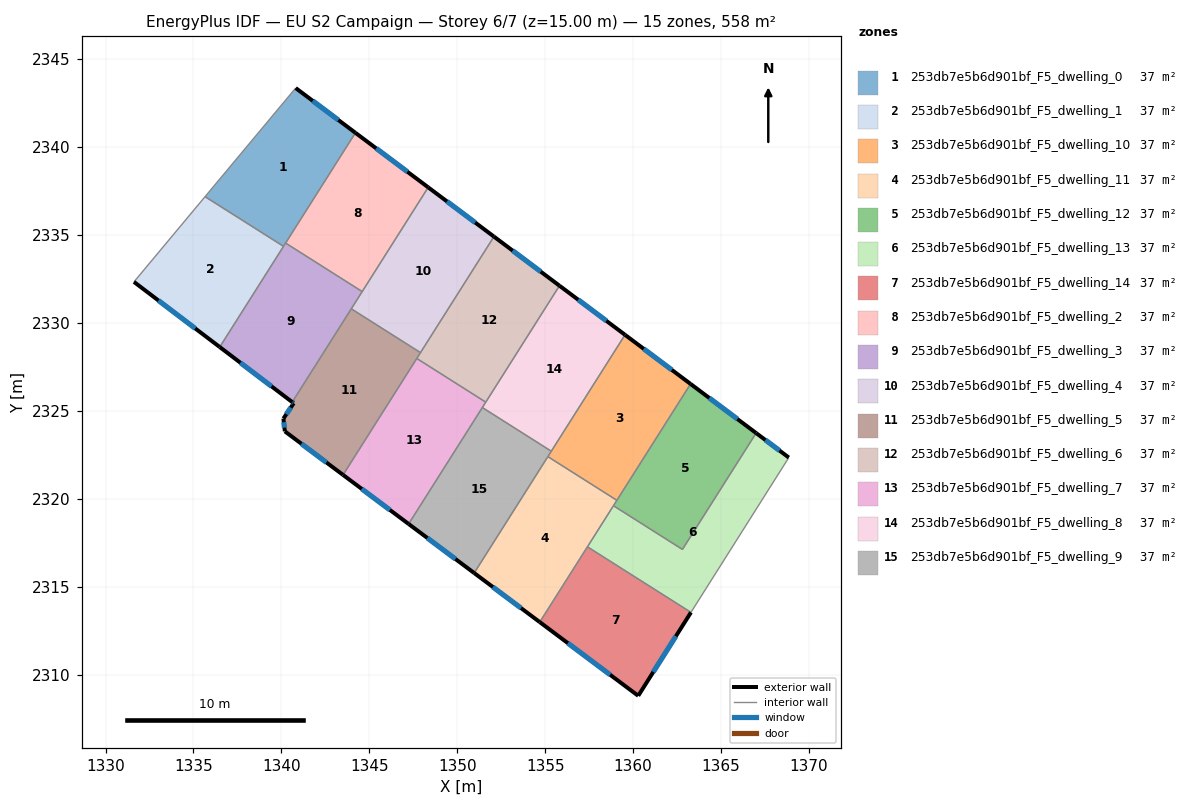
=== STOREY PLAN SPEC (per zone: floor XY polygon, exterior-wall plan segments, windows/doors) ===
zone 1: 253db7e5b6d901bf_F5_dwelling_0  (37.2 m²)
  floor: (1344.21, 2340.82) (1340.12, 2334.36) (1335.66, 2337.19) (1340.81, 2343.36)
  exterior wall: (1344.21, 2340.82) – (1340.81, 2343.36)  [4.2 m]
    window: (1343.24, 2341.55) – (1341.78, 2342.64)  [2.3 m²]
  interior walls: 4
zone 2: 253db7e5b6d901bf_F5_dwelling_1  (37.2 m²)
  floor: (1340.12, 2334.36) (1336.50, 2328.64) (1331.62, 2332.34) (1335.66, 2337.19)
  exterior wall: (1331.62, 2332.34) – (1336.50, 2328.64)  [6.1 m]
    window: (1333.01, 2331.28) – (1335.10, 2329.69)  [3.4 m²]
  interior walls: 3
zone 3: 253db7e5b6d901bf_F5_dwelling_10  (37.2 m²)
  floor: (1363.27, 2326.54) (1359.08, 2319.92) (1355.16, 2322.41) (1359.54, 2329.33)
  exterior wall: (1363.27, 2326.54) – (1359.54, 2329.33)  [4.7 m]
    window: (1362.20, 2327.34) – (1360.61, 2328.53)  [2.6 m²]
  interior walls: 4
zone 4: 253db7e5b6d901bf_F5_dwelling_11  (37.2 m²)
  floor: (1359.08, 2319.92) (1354.69, 2313.00) (1350.96, 2315.79) (1355.16, 2322.41)
  exterior wall: (1350.96, 2315.79) – (1354.69, 2313.00)  [4.7 m]
    window: (1352.03, 2314.99) – (1353.63, 2313.79)  [2.6 m²]
  interior walls: 5
zone 5: 253db7e5b6d901bf_F5_dwelling_12  (37.2 m²)
  floor: (1367.00, 2323.75) (1362.81, 2317.13) (1358.88, 2319.61) (1363.27, 2326.54)
  exterior wall: (1367.00, 2323.75) – (1363.27, 2326.54)  [4.7 m]
    window: (1365.93, 2324.54) – (1364.33, 2325.74)  [2.6 m²]
  interior walls: 4
zone 6: 253db7e5b6d901bf_F5_dwelling_13  (37.2 m²)
  floor: (1368.86, 2322.35) (1363.29, 2313.55) (1357.40, 2317.28) (1358.88, 2319.61) (1362.81, 2317.13) (1367.00, 2323.75)
  exterior wall: (1368.86, 2322.35) – (1367.00, 2323.75)  [2.3 m]
    window: (1368.32, 2322.75) – (1367.53, 2323.35)  [1.3 m²]
  interior walls: 5
zone 7: 253db7e5b6d901bf_F5_dwelling_14  (37.2 m²)
  floor: (1363.29, 2313.55) (1360.29, 2308.80) (1354.69, 2313.00) (1357.40, 2317.28)
  exterior wall: (1360.29, 2308.80) – (1363.29, 2313.55)  [5.6 m]
    window: (1361.15, 2310.16) – (1362.43, 2312.19)  [3.1 m²]
  exterior wall: (1354.69, 2313.00) – (1360.29, 2308.80)  [7.0 m]
    window: (1356.29, 2311.80) – (1358.69, 2310.00)  [3.9 m²]
  interior walls: 2
zone 8: 253db7e5b6d901bf_F5_dwelling_2  (37.2 m²)
  floor: (1348.35, 2337.72) (1344.60, 2331.79) (1340.24, 2334.55) (1344.21, 2340.82)
  exterior wall: (1348.35, 2337.72) – (1344.21, 2340.82)  [5.2 m]
    window: (1347.17, 2338.60) – (1345.39, 2339.93)  [2.9 m²]
  interior walls: 3
zone 9: 253db7e5b6d901bf_F5_dwelling_3  (37.2 m²)
  floor: (1344.60, 2331.79) (1340.62, 2325.51) (1336.50, 2328.64) (1340.24, 2334.55)
  exterior wall: (1336.50, 2328.64) – (1340.62, 2325.51)  [5.2 m]
    window: (1337.67, 2327.74) – (1339.44, 2326.40)  [2.9 m²]
  interior walls: 5
zone 10: 253db7e5b6d901bf_F5_dwelling_4  (37.2 m²)
  floor: (1352.09, 2334.92) (1347.91, 2328.32) (1343.98, 2330.81) (1348.35, 2337.72)
  exterior wall: (1352.09, 2334.92) – (1348.35, 2337.72)  [4.7 m]
    window: (1351.02, 2335.72) – (1349.42, 2336.92)  [2.6 m²]
  interior walls: 4
zone 11: 253db7e5b6d901bf_F5_dwelling_5  (37.2 m²)
  floor: (1347.91, 2328.32) (1343.51, 2321.37) (1340.20, 2323.84) (1340.12, 2324.57) (1340.70, 2325.44) (1340.62, 2325.51) (1343.98, 2330.81)
  exterior wall: (1340.12, 2324.57) – (1340.20, 2323.84)  [0.7 m]
    window: (1340.14, 2324.36) – (1340.17, 2324.05)  [0.4 m²]
  exterior wall: (1340.70, 2325.44) – (1340.12, 2324.57)  [1.1 m]
    window: (1340.53, 2325.19) – (1340.28, 2324.82)  [0.6 m²]
  exterior wall: (1340.62, 2325.51) – (1340.70, 2325.44)  [0.1 m]
    window: (1340.64, 2325.49) – (1340.68, 2325.46)  [0.1 m²]
  exterior wall: (1340.20, 2323.84) – (1343.51, 2321.37)  [4.1 m]
    window: (1341.14, 2323.14) – (1342.56, 2322.07)  [2.3 m²]
  interior walls: 4
zone 12: 253db7e5b6d901bf_F5_dwelling_6  (37.2 m²)
  floor: (1355.82, 2332.12) (1351.62, 2325.50) (1347.70, 2327.99) (1352.09, 2334.92)
  exterior wall: (1355.82, 2332.12) – (1352.09, 2334.92)  [4.7 m]
    window: (1354.75, 2332.92) – (1353.15, 2334.12)  [2.6 m²]
  interior walls: 4
zone 13: 253db7e5b6d901bf_F5_dwelling_7  (37.2 m²)
  floor: (1351.62, 2325.50) (1347.24, 2318.58) (1343.51, 2321.37) (1347.70, 2327.99)
  exterior wall: (1343.51, 2321.37) – (1347.24, 2318.58)  [4.7 m]
    window: (1344.57, 2320.57) – (1346.17, 2319.37)  [2.6 m²]
  interior walls: 4
zone 14: 253db7e5b6d901bf_F5_dwelling_8  (37.2 m²)
  floor: (1359.54, 2329.33) (1355.35, 2322.71) (1351.43, 2325.20) (1355.82, 2332.12)
  exterior wall: (1359.54, 2329.33) – (1355.82, 2332.12)  [4.7 m]
    window: (1358.48, 2330.13) – (1356.88, 2331.33)  [2.6 m²]
  interior walls: 4
zone 15: 253db7e5b6d901bf_F5_dwelling_9  (37.2 m²)
  floor: (1355.35, 2322.71) (1350.96, 2315.79) (1347.24, 2318.58) (1351.43, 2325.20)
  exterior wall: (1347.24, 2318.58) – (1350.96, 2315.79)  [4.7 m]
    window: (1348.30, 2317.78) – (1349.90, 2316.58)  [2.6 m²]
  interior walls: 4

=== DERIVED (storey summary) ===
Building: EU S2 Campaign
Storey: 6 of 7  (floor level z = 15.00 m)
Storey gross floor area: 558.3 m²
Zones on this storey: 15
  - 253db7e5b6d901bf_F5_dwelling_0: floor 37.2 m²; exterior wall 4.2 m (12.7 m²); 1 window(s) 2.3 m²; WWR 18.4%
  - 253db7e5b6d901bf_F5_dwelling_1: floor 37.2 m²; exterior wall 6.1 m (18.4 m²); 1 window(s) 3.4 m²; WWR 18.4%
  - 253db7e5b6d901bf_F5_dwelling_10: floor 37.2 m²; exterior wall 4.7 m (14.0 m²); 1 window(s) 2.6 m²; WWR 18.4%
  - 253db7e5b6d901bf_F5_dwelling_11: floor 37.2 m²; exterior wall 4.7 m (14.0 m²); 1 window(s) 2.6 m²; WWR 18.4%
  - 253db7e5b6d901bf_F5_dwelling_12: floor 37.2 m²; exterior wall 4.7 m (14.0 m²); 1 window(s) 2.6 m²; WWR 18.4%
  - 253db7e5b6d901bf_F5_dwelling_13: floor 37.2 m²; exterior wall 2.3 m (7.0 m²); 1 window(s) 1.3 m²; WWR 18.4%
  - 253db7e5b6d901bf_F5_dwelling_14: floor 37.2 m²; exterior wall 12.6 m (37.8 m²); 2 window(s) 6.9 m²; WWR 18.4%
  - 253db7e5b6d901bf_F5_dwelling_2: floor 37.2 m²; exterior wall 5.2 m (15.5 m²); 1 window(s) 2.9 m²; WWR 18.4%
  - 253db7e5b6d901bf_F5_dwelling_3: floor 37.2 m²; exterior wall 5.2 m (15.5 m²); 1 window(s) 2.9 m²; WWR 18.4%
  - 253db7e5b6d901bf_F5_dwelling_4: floor 37.2 m²; exterior wall 4.7 m (14.0 m²); 1 window(s) 2.6 m²; WWR 18.4%
  - 253db7e5b6d901bf_F5_dwelling_5: floor 37.2 m²; exterior wall 6.0 m (18.1 m²); 4 window(s) 3.3 m²; WWR 18.4%
  - 253db7e5b6d901bf_F5_dwelling_6: floor 37.2 m²; exterior wall 4.7 m (14.0 m²); 1 window(s) 2.6 m²; WWR 18.4%
  - 253db7e5b6d901bf_F5_dwelling_7: floor 37.2 m²; exterior wall 4.7 m (14.0 m²); 1 window(s) 2.6 m²; WWR 18.4%
  - 253db7e5b6d901bf_F5_dwelling_8: floor 37.2 m²; exterior wall 4.7 m (14.0 m²); 1 window(s) 2.6 m²; WWR 18.4%
  - 253db7e5b6d901bf_F5_dwelling_9: floor 37.2 m²; exterior wall 4.7 m (14.0 m²); 1 window(s) 2.6 m²; WWR 18.4%
Zone adjacency (shared interzone walls):
  - 253db7e5b6d901bf_F5_dwelling_0 ↔ 253db7e5b6d901bf_F5_dwelling_1
  - 253db7e5b6d901bf_F5_dwelling_0 ↔ 253db7e5b6d901bf_F5_dwelling_2
  - 253db7e5b6d901bf_F5_dwelling_0 ↔ 253db7e5b6d901bf_F5_dwelling_3
  - 253db7e5b6d901bf_F5_dwelling_1 ↔ 253db7e5b6d901bf_F5_dwelling_3
  - 253db7e5b6d901bf_F5_dwelling_10 ↔ 253db7e5b6d901bf_F5_dwelling_11
  - 253db7e5b6d901bf_F5_dwelling_10 ↔ 253db7e5b6d901bf_F5_dwelling_12
  - 253db7e5b6d901bf_F5_dwelling_10 ↔ 253db7e5b6d901bf_F5_dwelling_8
  - 253db7e5b6d901bf_F5_dwelling_10 ↔ 253db7e5b6d901bf_F5_dwelling_9
  - 253db7e5b6d901bf_F5_dwelling_11 ↔ 253db7e5b6d901bf_F5_dwelling_12
  - 253db7e5b6d901bf_F5_dwelling_11 ↔ 253db7e5b6d901bf_F5_dwelling_13
  - 253db7e5b6d901bf_F5_dwelling_11 ↔ 253db7e5b6d901bf_F5_dwelling_14
  - 253db7e5b6d901bf_F5_dwelling_11 ↔ 253db7e5b6d901bf_F5_dwelling_9
  - 253db7e5b6d901bf_F5_dwelling_12 ↔ 253db7e5b6d901bf_F5_dwelling_13
  - 253db7e5b6d901bf_F5_dwelling_13 ↔ 253db7e5b6d901bf_F5_dwelling_14
  - 253db7e5b6d901bf_F5_dwelling_2 ↔ 253db7e5b6d901bf_F5_dwelling_3
  - 253db7e5b6d901bf_F5_dwelling_2 ↔ 253db7e5b6d901bf_F5_dwelling_4
  - 253db7e5b6d901bf_F5_dwelling_3 ↔ 253db7e5b6d901bf_F5_dwelling_4
  - 253db7e5b6d901bf_F5_dwelling_3 ↔ 253db7e5b6d901bf_F5_dwelling_5
  - 253db7e5b6d901bf_F5_dwelling_4 ↔ 253db7e5b6d901bf_F5_dwelling_5
  - 253db7e5b6d901bf_F5_dwelling_4 ↔ 253db7e5b6d901bf_F5_dwelling_6
  - 253db7e5b6d901bf_F5_dwelling_5 ↔ 253db7e5b6d901bf_F5_dwelling_6
  - 253db7e5b6d901bf_F5_dwelling_5 ↔ 253db7e5b6d901bf_F5_dwelling_7
  - 253db7e5b6d901bf_F5_dwelling_6 ↔ 253db7e5b6d901bf_F5_dwelling_7
  - 253db7e5b6d901bf_F5_dwelling_6 ↔ 253db7e5b6d901bf_F5_dwelling_8
  - 253db7e5b6d901bf_F5_dwelling_7 ↔ 253db7e5b6d901bf_F5_dwelling_8
  - 253db7e5b6d901bf_F5_dwelling_7 ↔ 253db7e5b6d901bf_F5_dwelling_9
  - 253db7e5b6d901bf_F5_dwelling_8 ↔ 253db7e5b6d901bf_F5_dwelling_9